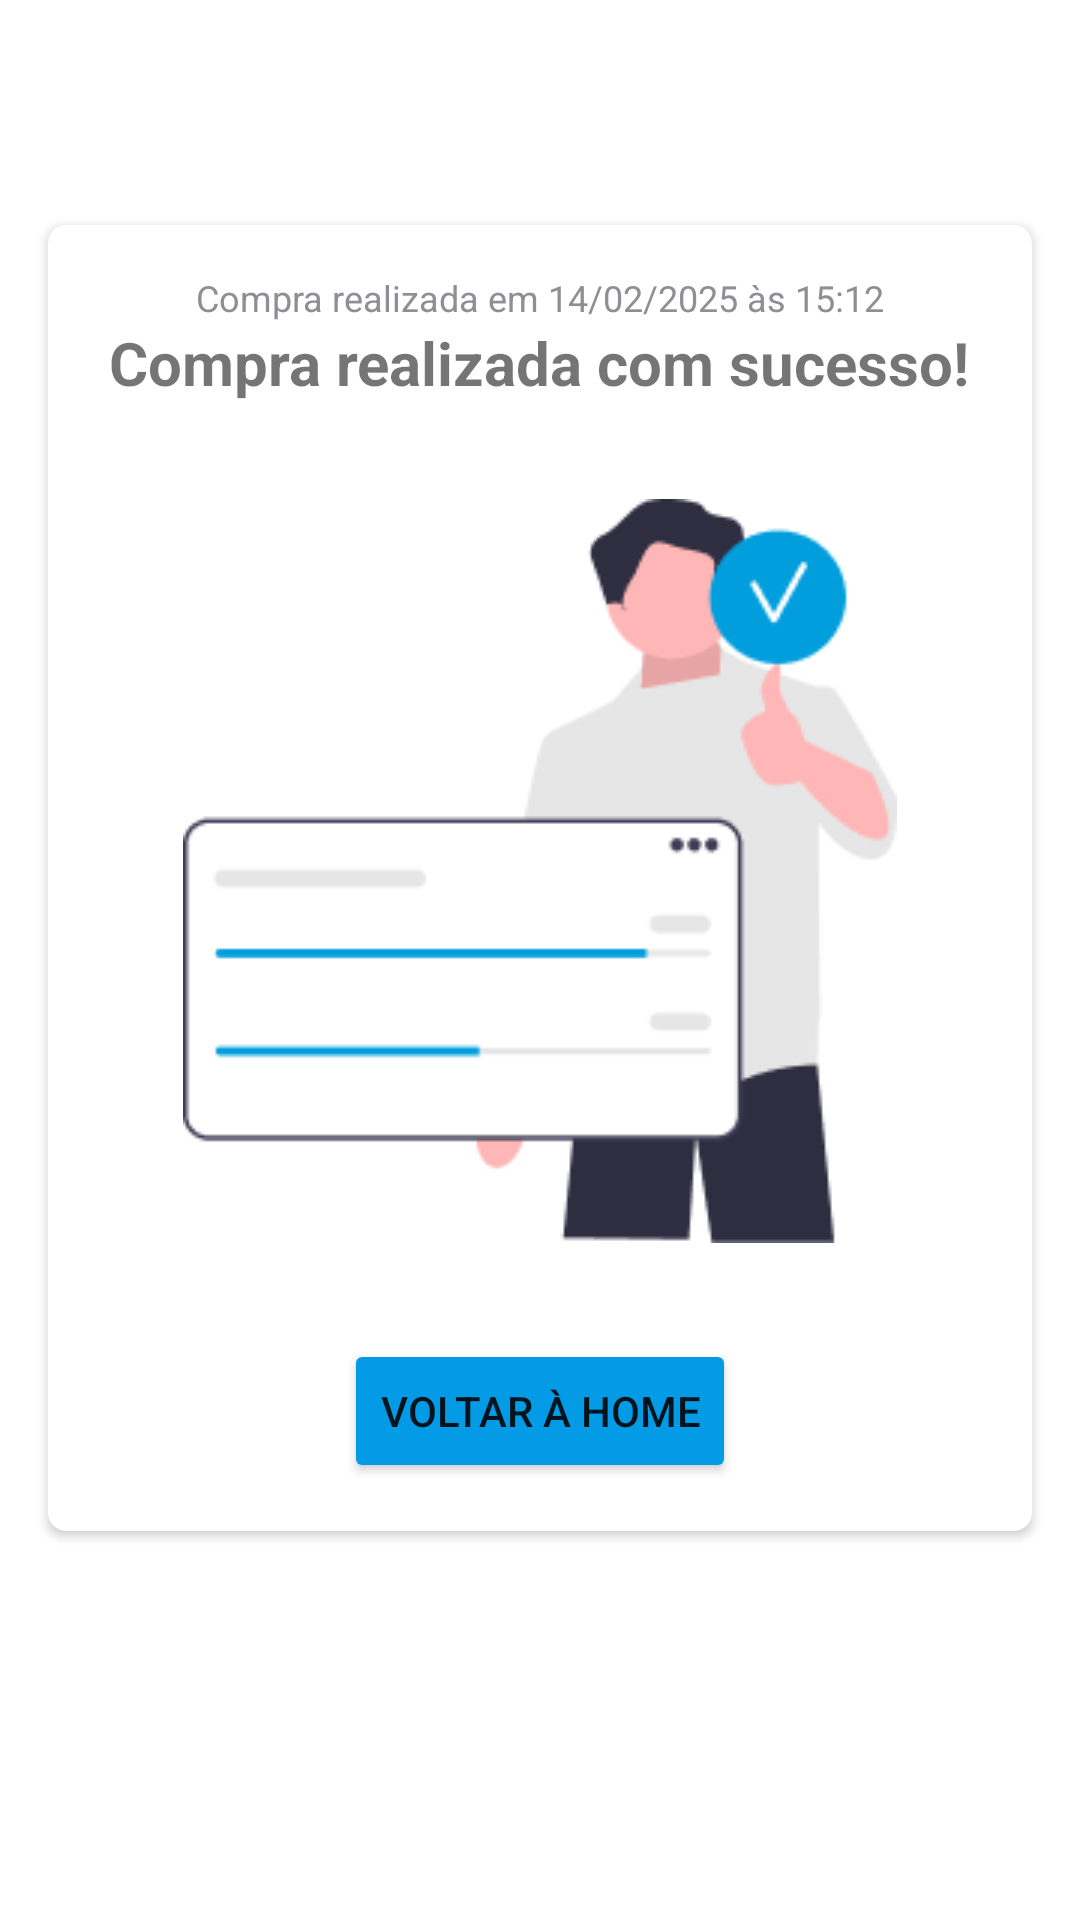

The Android layout XML behind this screen, and the referenced resources:
<!-- AndroidManifest.xml: application theme Theme.WeMovies -->
<!-- res/layout/fragment_payment_success.xml -->
<?xml version="1.0" encoding="utf-8"?>
<androidx.constraintlayout.widget.ConstraintLayout xmlns:android="http://schemas.android.com/apk/res/android"
    xmlns:app="http://schemas.android.com/apk/res-auto"
    xmlns:tools="http://schemas.android.com/tools"
    android:layout_width="match_parent"
    android:layout_height="match_parent"
    tools:context=".ui.CartFragment">

    <LinearLayout
        android:id="@+id/payment_success_header"
        android:layout_width="match_parent"
        android:layout_height="wrap_content"
        android:orientation="vertical"
        android:padding="16dp"
        app:layout_constraintStart_toStartOf="parent"
        app:layout_constraintTop_toTopOf="parent">

        <TextView
            android:layout_width="wrap_content"
            android:layout_height="wrap_content"
            android:text="@string/shopping_cart"
            android:textColor="@color/white"
            android:textSize="20sp"
            android:textStyle="bold" />

    </LinearLayout>

    <androidx.cardview.widget.CardView
        android:id="@+id/cart_card"
        android:layout_width="match_parent"
        android:layout_height="wrap_content"
        android:layout_margin="16dp"
        app:cardCornerRadius="6dp"
        app:layout_constraintTop_toBottomOf="@+id/payment_success_header">

        <LinearLayout
            android:layout_width="match_parent"
            android:layout_height="wrap_content"
            android:layout_margin="16dp"
            android:orientation="vertical"
            android:gravity="center">

            <TextView
                android:layout_width="wrap_content"
                android:layout_height="wrap_content"
                android:text="@string/payment_success_in"
                android:textColor="@color/light_gray"
                android:textSize="12sp" />

            <TextView
                android:layout_width="wrap_content"
                android:layout_height="wrap_content"
                android:text="@string/payment_success"
                android:textSize="20sp"
                android:textStyle="bold" />

            <ImageView
                android:src="@drawable/ic_payment_success"
                android:layout_marginTop="32dp"
                android:layout_width="wrap_content"
                android:layout_height="wrap_content" />

            <Button
                android:id="@+id/go_home_button"
                android:text="@string/go_home"
                app:backgroundTint="@color/light_blue_600"
                android:layout_marginTop="32dp"
                android:layout_width="wrap_content"
                android:layout_height="wrap_content" />

        </LinearLayout>

    </androidx.cardview.widget.CardView>

</androidx.constraintlayout.widget.ConstraintLayout>
    
    
    
    
    

    
    
    
    
    

    
<!-- resources referenced by this layout -->
<resources>
  <color name="light_blue_600">#FF039BE5</color>
  <color name="light_gray">#8E8E95</color>
  <color name="white">#FFFFFFFF</color>
  <!-- drawable ic_payment_success: png bitmap (drawable, 7109 bytes) -->
  <string name="go_home">Voltar à Home</string>
  <string name="payment_success">Compra realizada com sucesso!</string>
  <string name="payment_success_in">Compra realizada em 14/02/2025 às 15:12</string>
  <string name="shopping_cart">Carrinho de compras</string>
  <style name="Theme.WeMovies" parent="Theme.MaterialComponents.Light.DarkActionBar">
          
          <item name="colorPrimary">@color/secondary_menu</item>
          <item name="colorPrimaryVariant">@color/purple_700</item>
          <item name="colorOnPrimary">@color/white</item>
          <item name="colorAccent">@color/light_blue_600</item>
          
          <item name="colorSecondary">@color/teal_200</item>
          <item name="colorSecondaryVariant">@color/teal_700</item>
          <item name="colorOnSecondary">@color/black</item>
          
          <item name="android:statusBarColor">@color/secondary_menu</item>
          
      </style>
  <color name="secondary_menu">#1D1D2B</color>
  <color name="purple_700">#FF3700B3</color>
  <color name="teal_200">#FF03DAC5</color>
  <color name="teal_700">#FF018786</color>
  <color name="black">#FF000000</color>
</resources>
